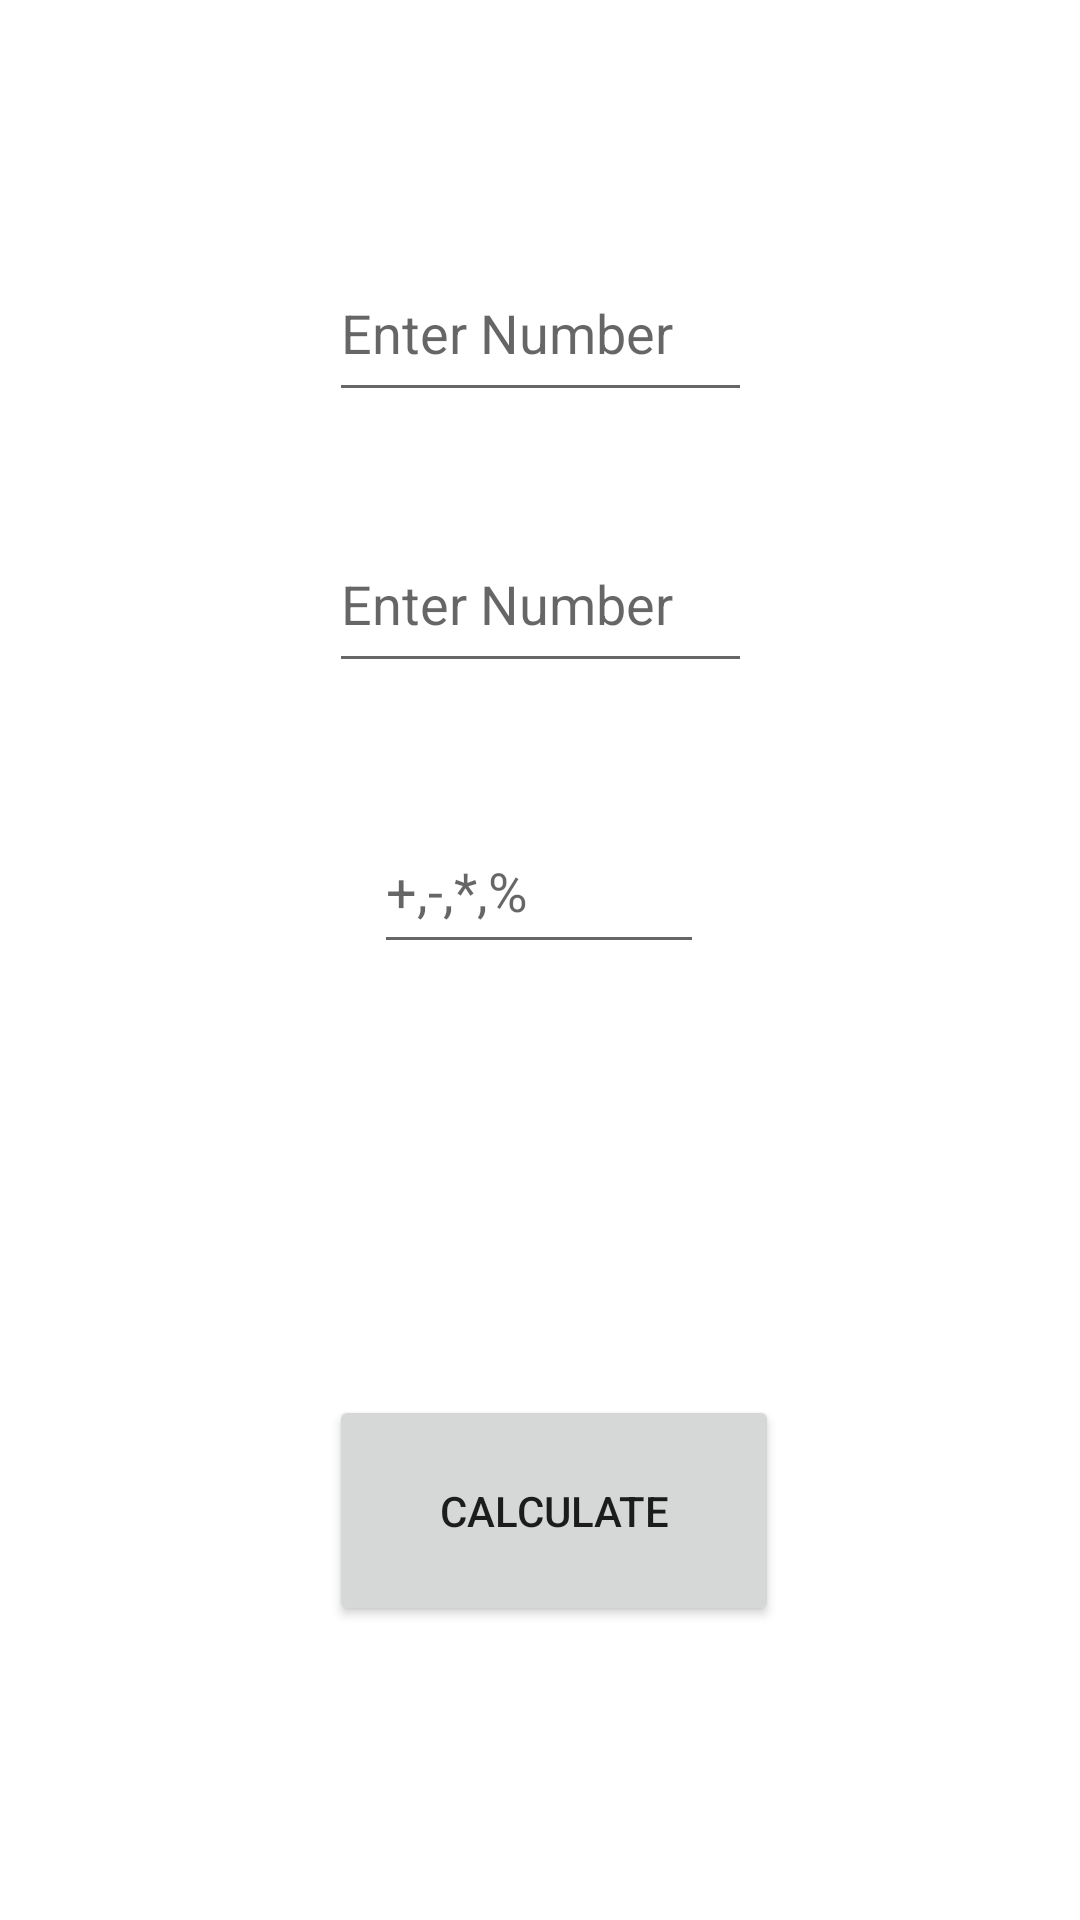

Here is an Android app screen rendered from its layout file. Give the layout XML and the strings, colors and styles it references.
<!-- AndroidManifest.xml: application theme Theme.WorkingCalculator -->
<!-- res/layout/activity_calculator.xml -->
<?xml version="1.0" encoding="utf-8"?>
<androidx.constraintlayout.widget.ConstraintLayout xmlns:android="http://schemas.android.com/apk/res/android"
    xmlns:app="http://schemas.android.com/apk/res-auto"
    xmlns:tools="http://schemas.android.com/tools"
    android:layout_width="match_parent"
    android:layout_height="match_parent"
    tools:context=".Calculator">

    <EditText
        android:id="@+id/editTextNumber1"
        android:layout_width="141dp"
        android:layout_height="56dp"
        android:ems="10"
        android:hint="Enter Number"
        android:inputType="number"
        app:layout_constraintBottom_toBottomOf="parent"
        app:layout_constraintEnd_toEndOf="parent"
        app:layout_constraintStart_toStartOf="parent"
        app:layout_constraintTop_toTopOf="parent"
        app:layout_constraintVertical_bias="0.139" />

    <EditText
        android:id="@+id/editTextNumber2"
        android:layout_width="141dp"
        android:layout_height="56dp"
        android:ems="10"
        android:hint="Enter Number"
        android:inputType="number"
        app:layout_constraintBottom_toBottomOf="parent"
        app:layout_constraintEnd_toEndOf="parent"
        app:layout_constraintStart_toStartOf="parent"
        app:layout_constraintTop_toTopOf="parent"
        app:layout_constraintVertical_bias="0.294" />

    <EditText
        android:id="@+id/operator"
        android:layout_width="110dp"
        android:layout_height="52dp"
        android:ems="10"
        android:hint="+,-,*,%"
        android:inputType="textPersonName"
        app:layout_constraintBottom_toBottomOf="parent"
        app:layout_constraintEnd_toEndOf="parent"
        app:layout_constraintHorizontal_bias="0.498"
        app:layout_constraintStart_toStartOf="parent"
        app:layout_constraintTop_toTopOf="parent"
        app:layout_constraintVertical_bias="0.458" />

    <TextView
        android:id="@+id/textView"
        android:layout_width="163dp"
        android:layout_height="62dp"
        app:layout_constraintBottom_toBottomOf="parent"
        app:layout_constraintEnd_toEndOf="parent"
        app:layout_constraintStart_toStartOf="parent"
        app:layout_constraintTop_toTopOf="parent"
        app:layout_constraintVertical_bias="0.602" />

    <Button
        android:id="@+id/cal1"
        android:layout_width="150dp"
        android:layout_height="77dp"
        android:layout_marginStart="135dp"
        android:layout_marginTop="73dp"
        android:layout_marginEnd="126dp"
        android:layout_marginBottom="116dp"
        android:text="Calculate"
        app:layout_constraintBottom_toBottomOf="parent"
        app:layout_constraintEnd_toEndOf="parent"
        app:layout_constraintStart_toStartOf="parent"
        app:layout_constraintTop_toBottomOf="@+id/textView" />
</androidx.constraintlayout.widget.ConstraintLayout>
<!-- resources referenced by this layout -->
<resources>
  <style name="Theme.WorkingCalculator" parent="Theme.MaterialComponents.DayNight.DarkActionBar">
          
          <item name="colorPrimary">@color/purple_500</item>
          <item name="colorPrimaryVariant">@color/purple_700</item>
          <item name="colorOnPrimary">@color/white</item>
          
          <item name="colorSecondary">@color/teal_200</item>
          <item name="colorSecondaryVariant">@color/teal_700</item>
          <item name="colorOnSecondary">@color/black</item>
          
          <item name="android:statusBarColor">?attr/colorPrimaryVariant</item>
          
      </style>
  <!-- not gathered from this repository: default colours our renderer supplied (Android Studio template values) -->
  <color name="purple_500">#FF6200EE</color>
  <color name="purple_700">#FF3700B3</color>
  <color name="teal_200">#FF03DAC5</color>
  <color name="teal_700">#FF018786</color>
  <color name="black">#FF000000</color>
  <color name="white">#FFFFFFFF</color>
</resources>
